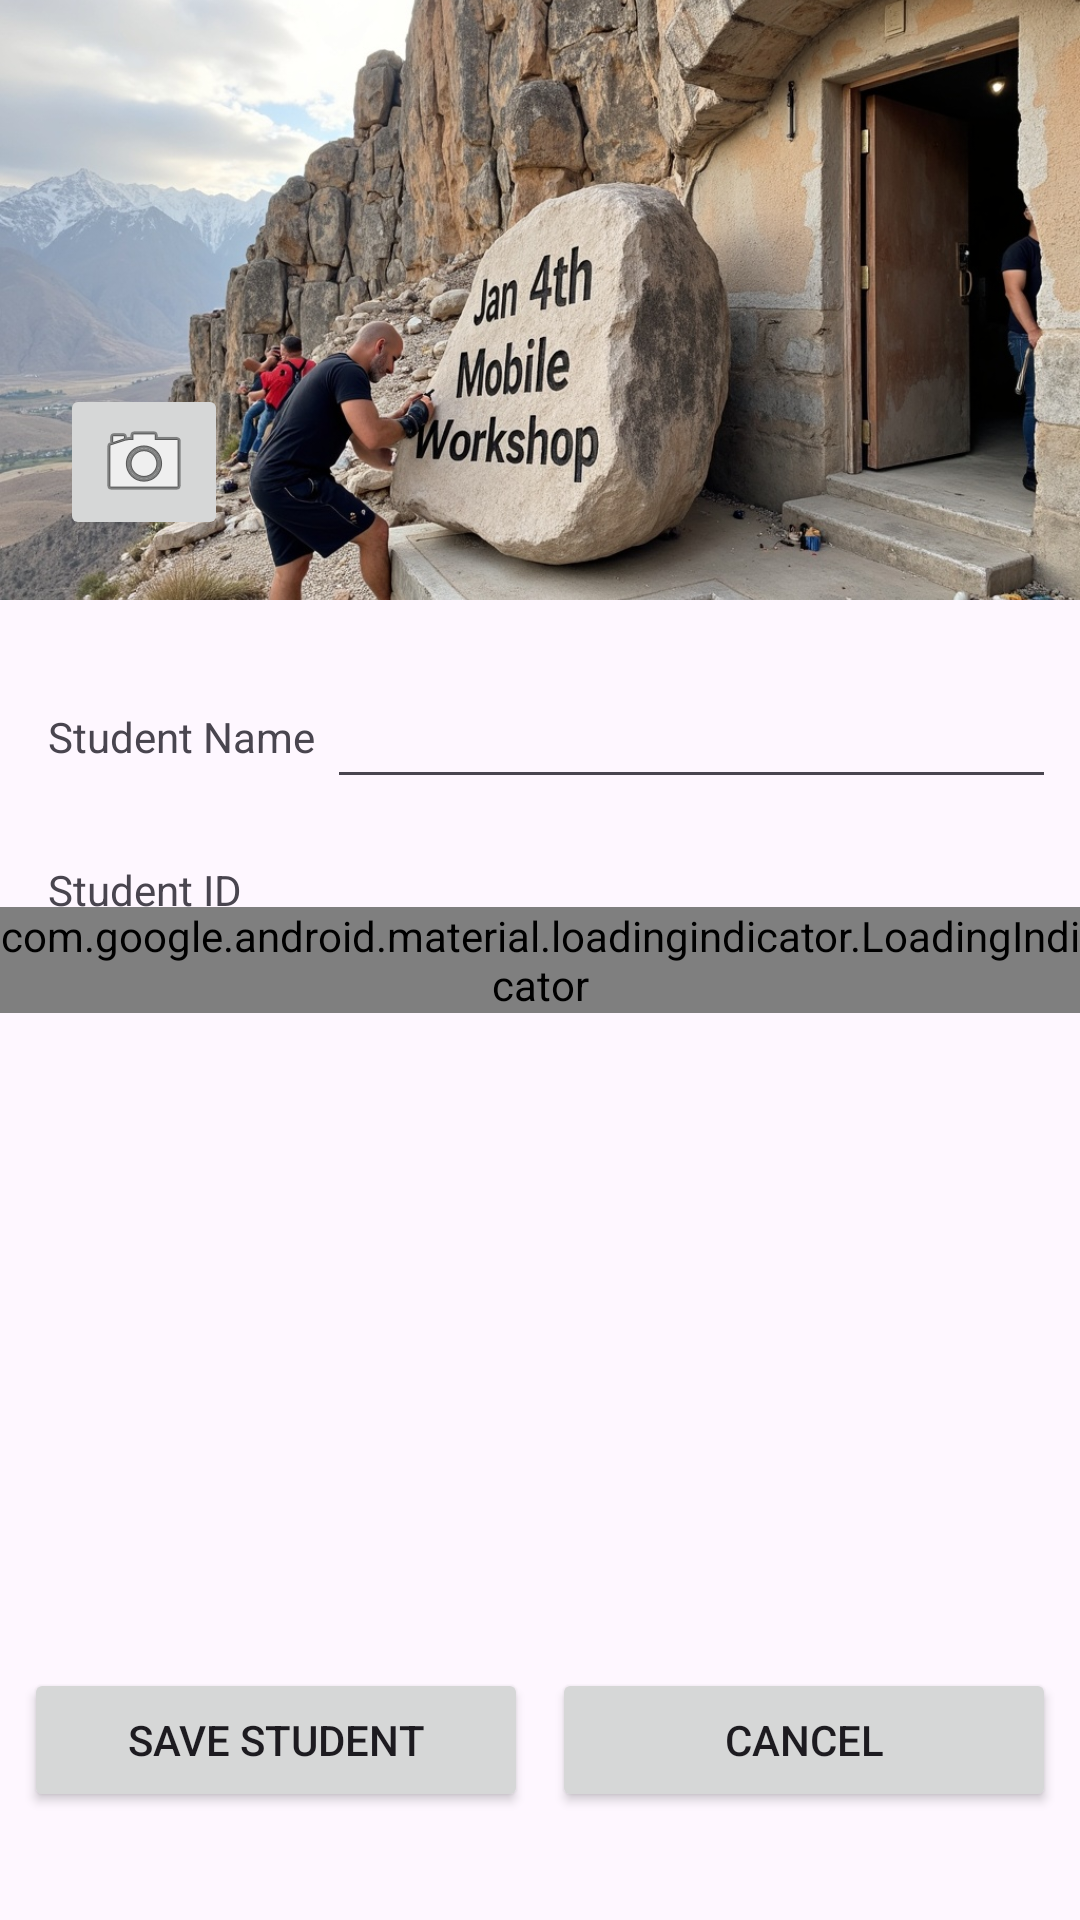

The Android layout XML behind this screen, and the referenced resources:
<!-- AndroidManifest.xml: application theme Theme.Colman2026Class2 -->
<!-- res/layout/fragment_add_student.xml -->
<?xml version="1.0" encoding="utf-8"?>
<androidx.constraintlayout.widget.ConstraintLayout xmlns:android="http://schemas.android.com/apk/res/android"
    xmlns:tools="http://schemas.android.com/tools"
    android:layout_width="match_parent"
    android:layout_height="match_parent"
    xmlns:app="http://schemas.android.com/apk/res-auto"
    tools:context=".AddStudentFragment">


    <ImageView
        android:id="@+id/avatar_image_view"
        android:layout_width="wrap_content"
        android:layout_height="200dp"
        android:layout_marginStart="8dp"
        android:layout_marginEnd="8dp"
        android:scaleType="centerCrop"
        app:layout_constraintEnd_toEndOf="parent"
        app:layout_constraintStart_toStartOf="parent"
        app:layout_constraintTop_toTopOf="parent"
        app:srcCompat="@drawable/avatar" />

    <TextView
        android:id="@+id/name_text_view"
        android:layout_width="wrap_content"
        android:layout_height="wrap_content"
        android:layout_marginStart="16dp"
        android:layout_marginTop="36dp"
        android:text="Student Name"
        app:layout_constraintStart_toStartOf="parent"
        app:layout_constraintTop_toBottomOf="@+id/avatar_image_view" />

    <TextView
        android:id="@+id/id_text_view"
        android:layout_width="wrap_content"
        android:layout_height="wrap_content"
        android:layout_marginTop="32dp"
        android:text="Student ID"
        app:layout_constraintStart_toStartOf="@+id/name_text_view"
        app:layout_constraintTop_toBottomOf="@+id/name_text_view" />

    <EditText
        android:id="@+id/name_edit_text"
        android:layout_width="0dp"
        android:layout_height="48dp"
        android:layout_marginStart="4dp"
        android:layout_marginEnd="8dp"
        android:ems="10"
        android:inputType="text"
        app:layout_constraintBaseline_toBaselineOf="@+id/name_text_view"
        app:layout_constraintEnd_toEndOf="parent"
        app:layout_constraintStart_toEndOf="@+id/name_text_view" />

    <EditText
        android:id="@+id/id_edit_text"
        android:layout_width="0dp"
        android:layout_height="48dp"
        android:layout_marginStart="4dp"
        android:ems="10"
        android:inputType="text"
        app:layout_constraintBaseline_toBaselineOf="@+id/id_text_view"
        app:layout_constraintEnd_toEndOf="@id/name_edit_text"
        app:layout_constraintStart_toEndOf="@+id/id_text_view" />

    <Button
        android:id="@+id/save_student_button"
        android:layout_width="0dp"
        android:layout_height="wrap_content"
        android:layout_marginStart="8dp"
        android:layout_marginEnd="4dp"
        android:layout_marginBottom="36dp"
        android:text="Save Student"
        app:layout_constraintBottom_toBottomOf="parent"
        app:layout_constraintEnd_toStartOf="@+id/cancel_button"
        app:layout_constraintHorizontal_bias="0.5"
        app:layout_constraintStart_toStartOf="parent" />

    <Button
        android:id="@+id/cancel_button"
        android:layout_width="0dp"
        android:layout_height="wrap_content"
        android:layout_marginStart="4dp"
        android:layout_marginEnd="8dp"
        android:text="Cancel"
        app:layout_constraintBaseline_toBaselineOf="@+id/save_student_button"
        app:layout_constraintEnd_toEndOf="parent"
        app:layout_constraintHorizontal_bias="0.5"
        app:layout_constraintStart_toEndOf="@+id/save_student_button" />

    <TextView
        android:id="@+id/status_text_view"
        android:layout_width="0dp"
        android:layout_height="wrap_content"
        android:layout_marginBottom="8dp"
        app:layout_constraintBottom_toTopOf="@+id/save_student_button"
        app:layout_constraintEnd_toEndOf="@+id/cancel_button"
        app:layout_constraintStart_toStartOf="@+id/save_student_button" />

    
    <com.google.android.material.loadingindicator.LoadingIndicator
        android:id="@+id/loadingIndicator"
        style="@style/Widget.Material3.LoadingIndicator.Contained"
        android:layout_width="wrap_content"
        android:layout_height="wrap_content"
        app:layout_constraintBottom_toBottomOf="parent"
        app:layout_constraintEnd_toEndOf="parent"
        app:layout_constraintStart_toStartOf="parent"
        app:layout_constraintTop_toTopOf="parent"/>

    <ImageButton
        android:id="@+id/takePictureButton"
        android:layout_width="wrap_content"
        android:layout_height="wrap_content"
        android:layout_marginStart="20dp"
        android:layout_marginBottom="20dp"
        android:src="@android:drawable/ic_menu_camera"
        app:layout_constraintBottom_toBottomOf="@+id/avatar_image_view"
        app:layout_constraintStart_toStartOf="parent" />

</androidx.constraintlayout.widget.ConstraintLayout>
<!-- resources referenced by this layout -->
<resources>
  <!-- drawable avatar: jpg bitmap (drawable, 368632 bytes) -->
  <style name="Theme.Colman2026Class2" parent="Base.Theme.Colman2026Class2" />
  <style name="Base.Theme.Colman2026Class2" parent="Theme.Material3.DayNight.NoActionBar">
          
          
      </style>
</resources>
